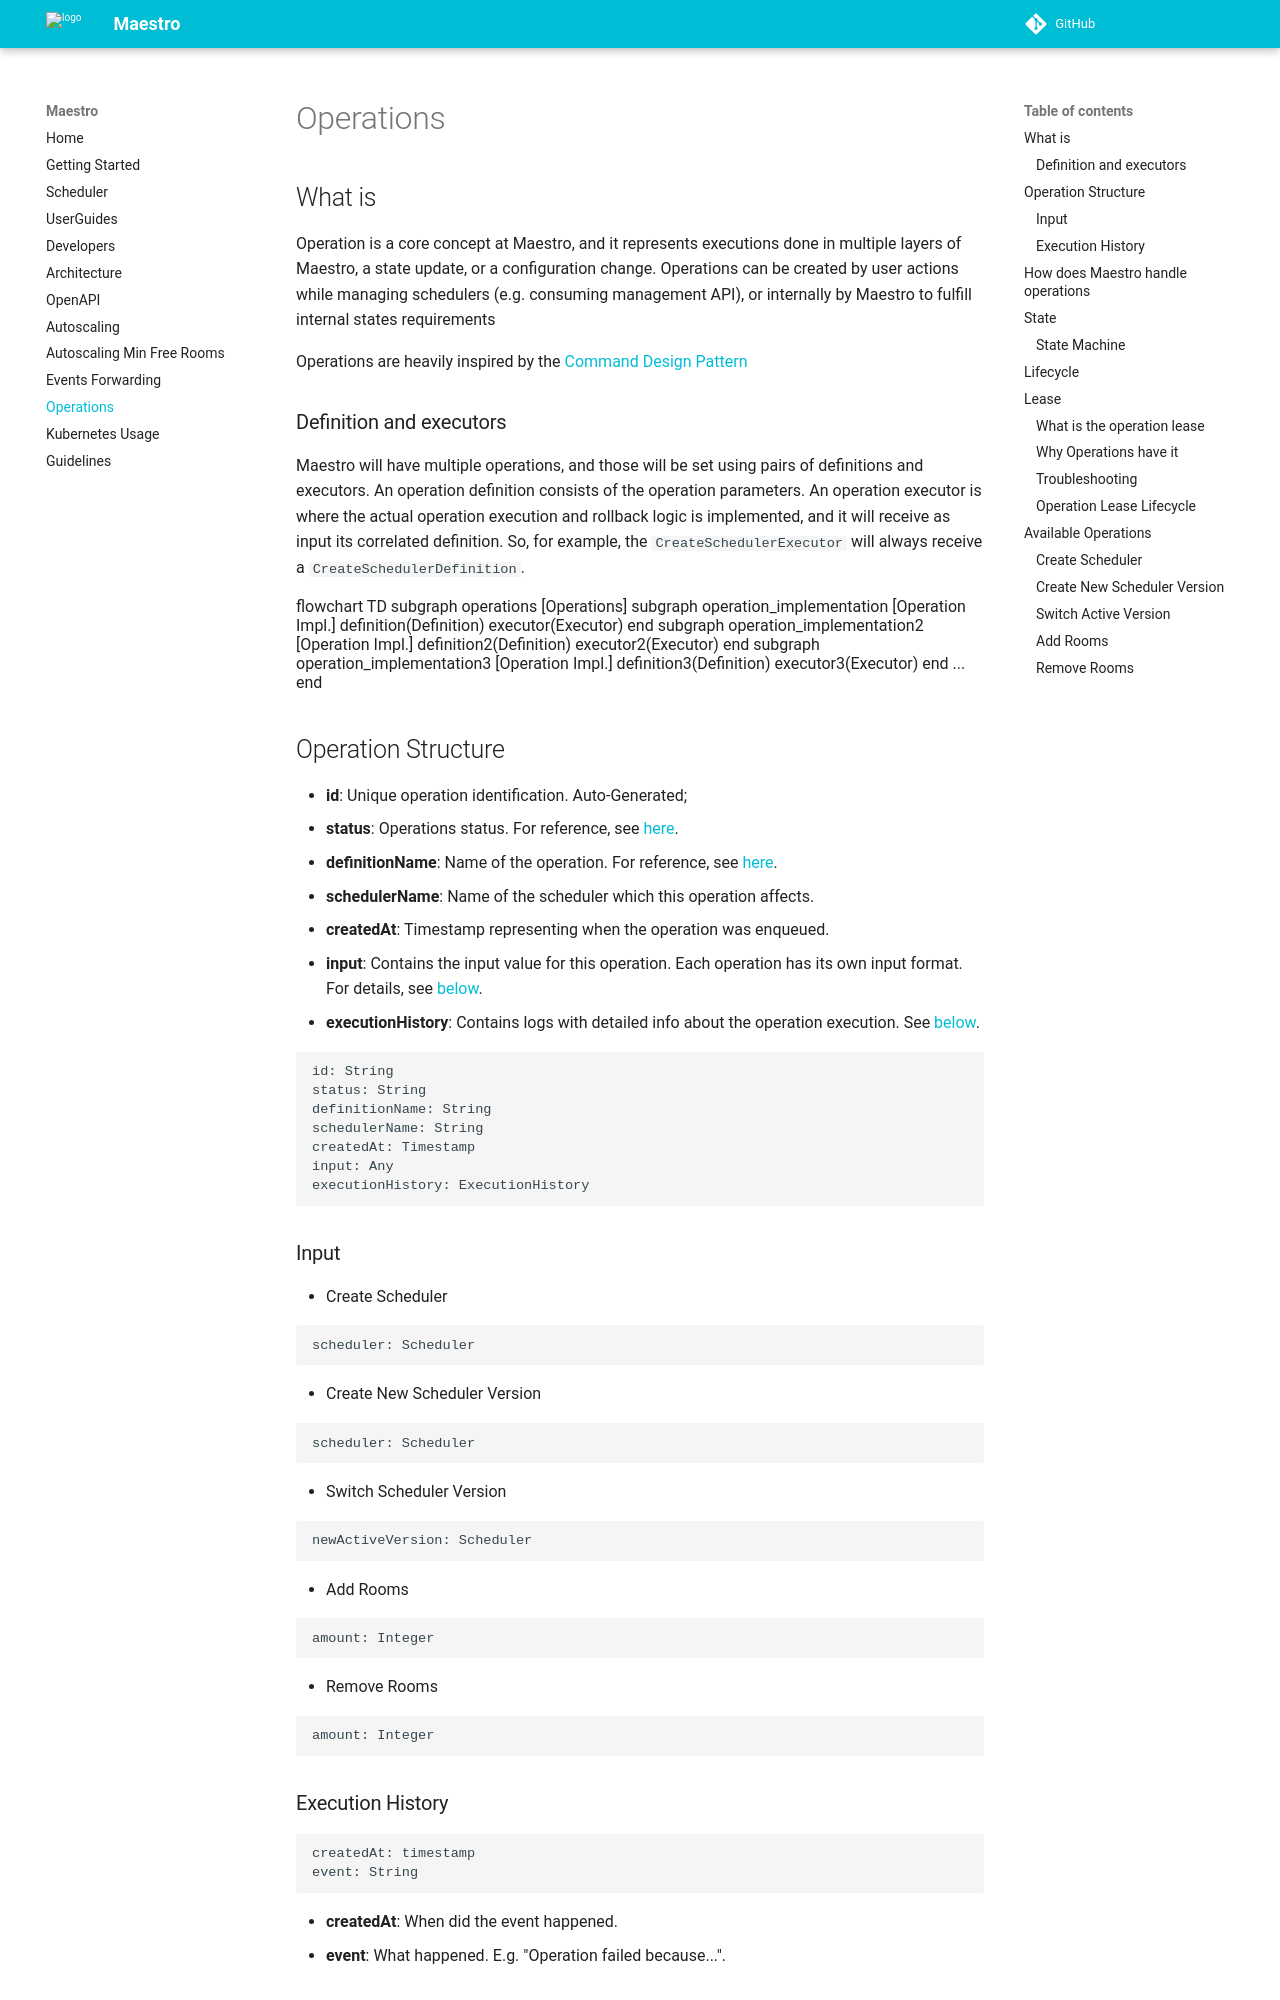

repository: topfreegames/maestro · page: reference/Operations/index.html · generator: mkdocs

## What is
Operation is a core concept at Maestro, and it represents executions done in multiple layers of Maestro, a state update, or a configuration change.
Operations can be created by user actions while managing schedulers (e.g. consuming management API), or internally by Maestro to fulfill internal states requirements

Operations are heavily inspired by the [Command Design Pattern](https://en.wikipedia.org/wiki/Command_pattern)

### Definition and executors
Maestro will have multiple operations, and those will be set using pairs of definitions and executors.
An operation definition consists of the operation parameters.
An operation executor is where the actual operation execution and rollback logic is implemented, and it will receive as input its correlated definition.
So, for example, the `CreateSchedulerExecutor` will always receive a `CreateSchedulerDefinition`.

```mermaid
flowchart TD
  subgraph operations [Operations]
    subgraph operation_implementation [Operation Impl.]
      definition(Definition)
      executor(Executor)
    end
    subgraph operation_implementation2 [Operation Impl.]
      definition2(Definition)
      executor2(Executor)
    end
    subgraph operation_implementation3 [Operation Impl.]
      definition3(Definition)
      executor3(Executor)
    end
    ...
  end
```

## Operation Structure
- **id**: Unique operation identification. Auto-Generated;
- **status**: Operations status. For reference, see [here](#state).
- **definitionName**: Name of the operation. For reference, see [here](#available-operations).
- **schedulerName**: Name of the scheduler which this operation affects.
- **createdAt**: Timestamp representing when the operation was enqueued.
- **input**: Contains the input value for this operation. Each operation has its own input format.
  For details, see [below](#input).
- **executionHistory**: Contains logs with detailed info about the operation execution. See [below](#execution-history).

```yaml
id: String
status: String
definitionName: String
schedulerName: String
createdAt: Timestamp
input: Any
executionHistory: ExecutionHistory
```

### Input
- Create Scheduler
```yaml
scheduler: Scheduler
```
- Create New Scheduler Version
```yaml
scheduler: Scheduler
```
- Switch Scheduler Version
```yaml
newActiveVersion: Scheduler
```
- Add Rooms
```yaml
amount: Integer
```
- Remove Rooms
```yaml
amount: Integer
```

### Execution History
```yaml
createdAt: timestamp
event: String
```
- **createdAt**: When did the event happened.
- **event**: What happened. E.g. "Operation failed because...".

## How does Maestro handle operations
- Each scheduler has 1 operation execution (no operations running in parallel for a scheduler).
- Every operation execution has 1 queue for pending operations.
- When the worker is ready to work on a new operation, it'll pop from the queue.
- The operation is executed by the worker following the lifecycle described [here](#lifecycle).
